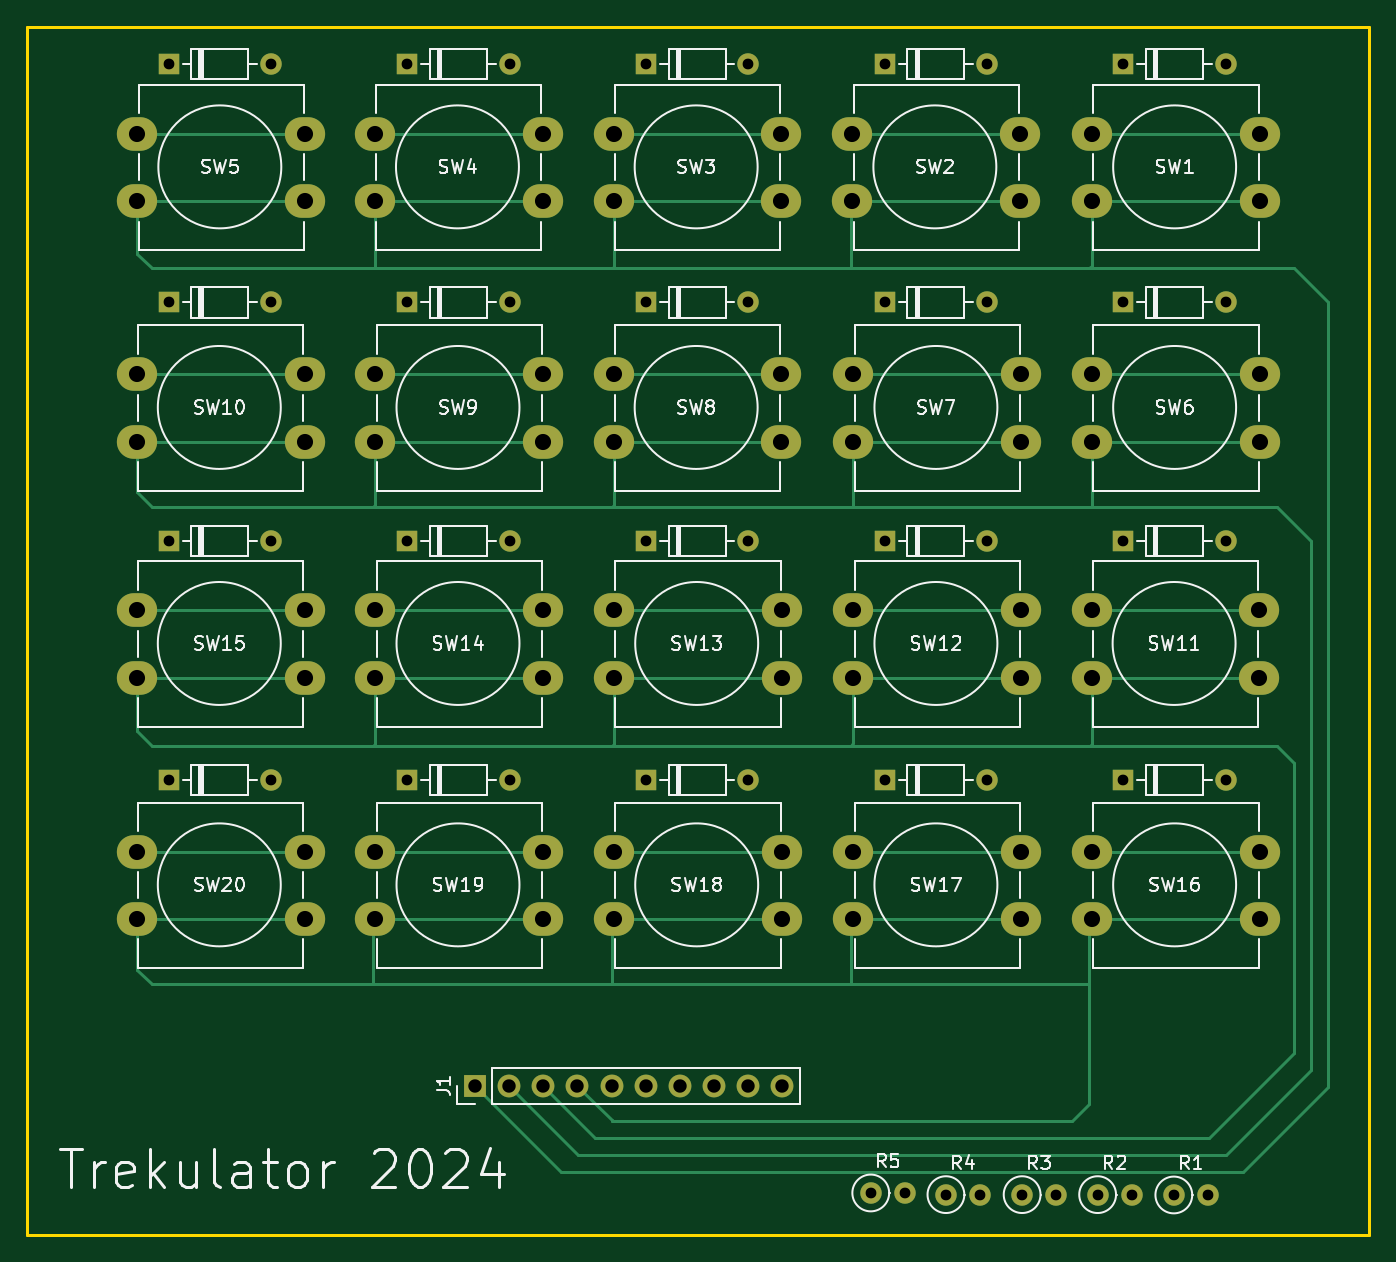
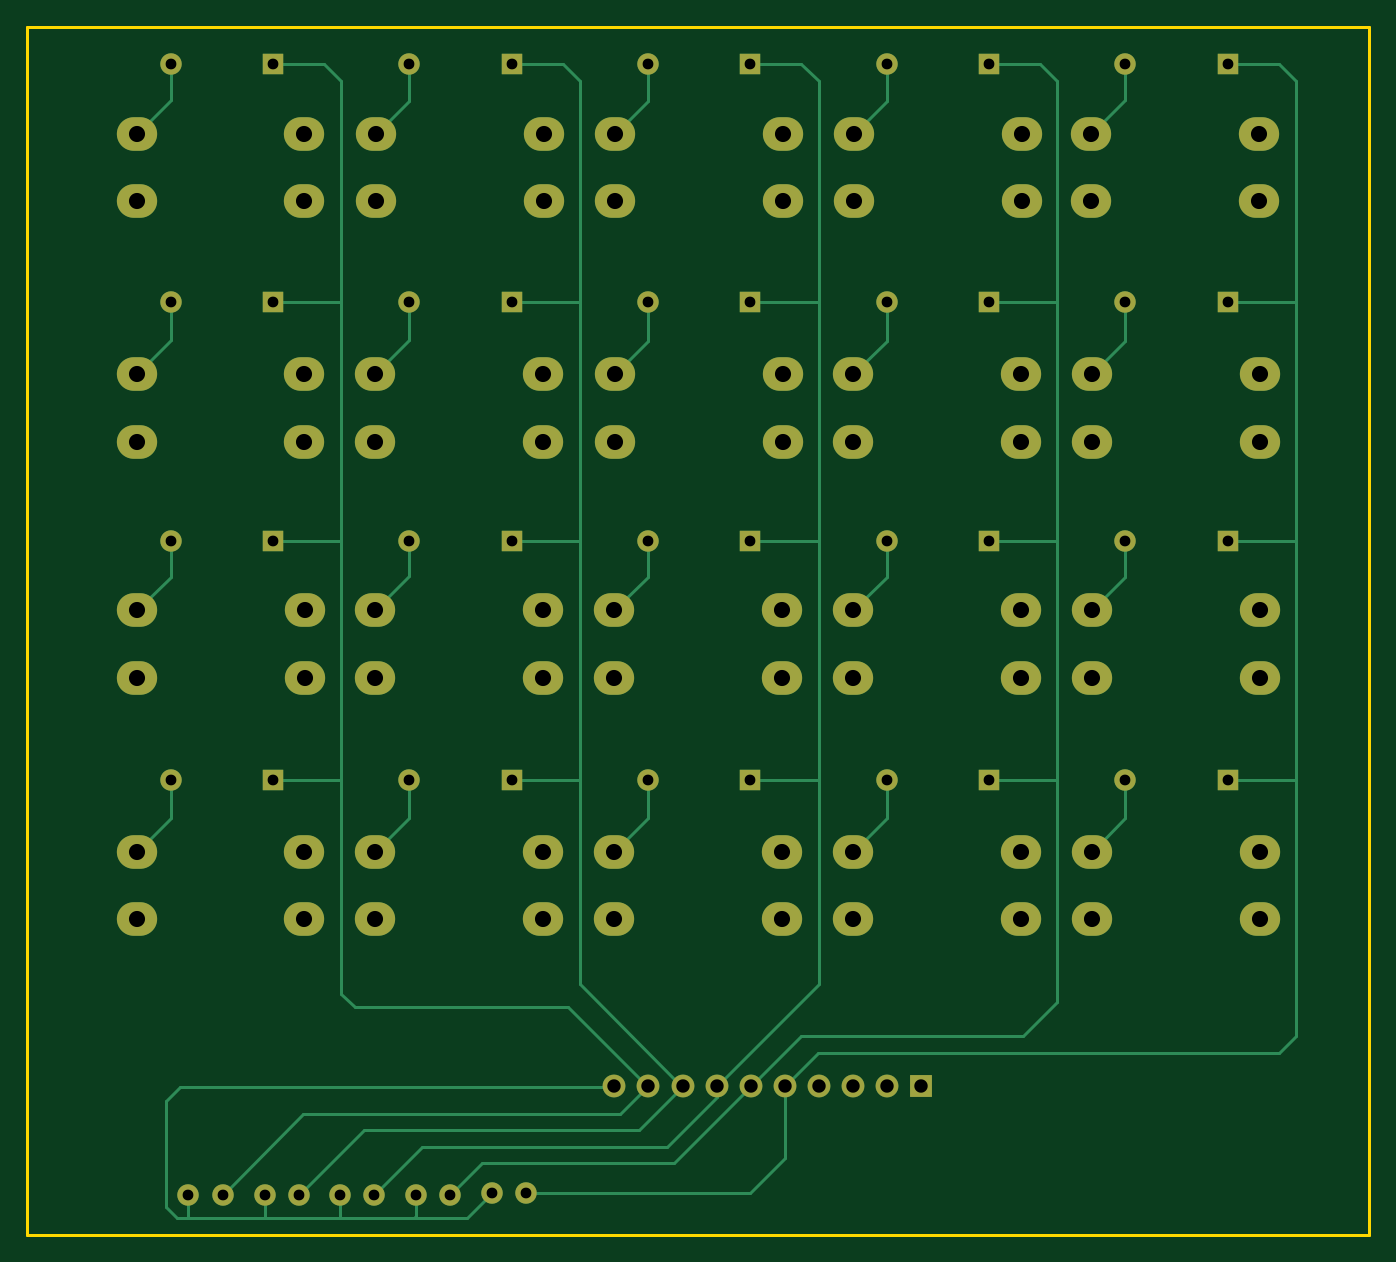
Circuit board: 11 layer files. Board 100.0 x 90.0 mm.
- bottom_copper: Keypad-B_Cu.gbl (12045 bytes)
- bottom_mask: Keypad-B_Mask.gbs (4708 bytes)
- paste: Keypad-B_Paste.gbp (500 bytes)
- bottom_silk: Keypad-B_Silkscreen.gbo (4720 bytes)
- outline: Keypad-Edge_Cuts.gm1 (751 bytes)
- top_copper: Keypad-F_Cu.gtl (11104 bytes)
- top_mask: Keypad-F_Mask.gts (4708 bytes)
- paste: Keypad-F_Paste.gtp (500 bytes)
- top_silk: Keypad-F_Silkscreen.gto (79015 bytes)
- drill: Keypad-NPTH.drl (285 bytes)
- drill: Keypad-PTH.drl (2856 bytes)

=== bottom_copper: Keypad-B_Cu.gbl (12045 bytes, source omitted) ===
=== bottom_mask: Keypad-B_Mask.gbs ===
G04 #@! TF.GenerationSoftware,KiCad,Pcbnew,7.0.6*
G04 #@! TF.CreationDate,2024-12-08T10:07:36-05:00*
G04 #@! TF.ProjectId,Keypad,4b657970-6164-42e6-9b69-6361645f7063,rev?*
G04 #@! TF.SameCoordinates,Original*
G04 #@! TF.FileFunction,Soldermask,Bot*
G04 #@! TF.FilePolarity,Negative*
%FSLAX46Y46*%
G04 Gerber Fmt 4.6, Leading zero omitted, Abs format (unit mm)*
G04 Created by KiCad (PCBNEW 7.0.6) date 2024-12-08 10:07:36*
%MOMM*%
%LPD*%
G01*
G04 APERTURE LIST*
%ADD10C,1.600000*%
%ADD11O,1.600000X1.600000*%
%ADD12O,3.000000X2.500000*%
%ADD13R,1.600000X1.600000*%
%ADD14R,1.700000X1.700000*%
%ADD15O,1.700000X1.700000*%
G04 APERTURE END LIST*
D10*
X204125000Y-111975000D03*
D11*
X206665000Y-111975000D03*
D12*
X204055000Y-55880000D03*
X191555000Y-55880000D03*
X204055000Y-50880000D03*
X191555000Y-50880000D03*
X186195000Y-55880000D03*
X173695000Y-55880000D03*
X186195000Y-50880000D03*
X173695000Y-50880000D03*
D13*
X140555000Y-27740000D03*
D11*
X148175000Y-27740000D03*
D13*
X158335000Y-45520000D03*
D11*
X165955000Y-45520000D03*
D12*
X186235000Y-91440000D03*
X173735000Y-91440000D03*
X186235000Y-86440000D03*
X173735000Y-86440000D03*
D13*
X211675000Y-27740000D03*
D11*
X219295000Y-27740000D03*
D12*
X221835000Y-91440000D03*
X209335000Y-91440000D03*
X221835000Y-86440000D03*
X209335000Y-86440000D03*
X168455000Y-91440000D03*
X155955000Y-91440000D03*
X168455000Y-86440000D03*
X155955000Y-86440000D03*
D13*
X193895000Y-81080000D03*
D11*
X201515000Y-81080000D03*
D12*
X186235000Y-73460000D03*
X173735000Y-73460000D03*
X186235000Y-68460000D03*
X173735000Y-68460000D03*
X221835000Y-55880000D03*
X209335000Y-55880000D03*
X221835000Y-50880000D03*
X209335000Y-50880000D03*
D10*
X215425000Y-112000000D03*
D11*
X217965000Y-112000000D03*
D10*
X198450000Y-111975000D03*
D11*
X200990000Y-111975000D03*
D13*
X176115000Y-81080000D03*
D11*
X183735000Y-81080000D03*
D13*
X211675000Y-81080000D03*
D11*
X219295000Y-81080000D03*
D13*
X193895000Y-27740000D03*
D11*
X201515000Y-27740000D03*
D12*
X186195000Y-37960000D03*
X173695000Y-37960000D03*
X186195000Y-32960000D03*
X173695000Y-32960000D03*
D13*
X211675000Y-45520000D03*
D11*
X219295000Y-45520000D03*
D13*
X140555000Y-45520000D03*
D11*
X148175000Y-45520000D03*
D12*
X150715000Y-37960000D03*
X138215000Y-37960000D03*
X150715000Y-32960000D03*
X138215000Y-32960000D03*
X203975000Y-37960000D03*
X191475000Y-37960000D03*
X203975000Y-32960000D03*
X191475000Y-32960000D03*
X168415000Y-37960000D03*
X155915000Y-37960000D03*
X168415000Y-32960000D03*
X155915000Y-32960000D03*
D10*
X192850000Y-111850000D03*
D11*
X195390000Y-111850000D03*
D12*
X150675000Y-73460000D03*
X138175000Y-73460000D03*
X150675000Y-68460000D03*
X138175000Y-68460000D03*
D13*
X176115000Y-27740000D03*
D11*
X183735000Y-27740000D03*
D13*
X158335000Y-27740000D03*
D11*
X165955000Y-27740000D03*
D12*
X168455000Y-73460000D03*
X155955000Y-73460000D03*
X168455000Y-68460000D03*
X155955000Y-68460000D03*
D13*
X211675000Y-63300000D03*
D11*
X219295000Y-63300000D03*
D13*
X176115000Y-63300000D03*
D11*
X183735000Y-63300000D03*
D14*
X163380000Y-103875000D03*
D15*
X165920000Y-103875000D03*
X168460000Y-103875000D03*
X171000000Y-103875000D03*
X173540000Y-103875000D03*
X176080000Y-103875000D03*
X178620000Y-103875000D03*
X181160000Y-103875000D03*
X183700000Y-103875000D03*
X186240000Y-103875000D03*
D13*
X158335000Y-63300000D03*
D11*
X165955000Y-63300000D03*
D13*
X140555000Y-63300000D03*
D11*
X148175000Y-63300000D03*
D13*
X176115000Y-45520000D03*
D11*
X183735000Y-45520000D03*
D12*
X204055000Y-91440000D03*
X191555000Y-91440000D03*
X204055000Y-86440000D03*
X191555000Y-86440000D03*
X168455000Y-55880000D03*
X155955000Y-55880000D03*
X168455000Y-50880000D03*
X155955000Y-50880000D03*
D13*
X193895000Y-63300000D03*
D11*
X201515000Y-63300000D03*
D13*
X140555000Y-81080000D03*
D11*
X148175000Y-81080000D03*
D10*
X209750000Y-111975000D03*
D11*
X212290000Y-111975000D03*
D12*
X150675000Y-91440000D03*
X138175000Y-91440000D03*
X150675000Y-86440000D03*
X138175000Y-86440000D03*
D13*
X158335000Y-81080000D03*
D11*
X165955000Y-81080000D03*
D13*
X193895000Y-45520000D03*
D11*
X201515000Y-45520000D03*
D12*
X221795000Y-73460000D03*
X209295000Y-73460000D03*
X221795000Y-68460000D03*
X209295000Y-68460000D03*
X221835000Y-37960000D03*
X209335000Y-37960000D03*
X221835000Y-32960000D03*
X209335000Y-32960000D03*
X204055000Y-73460000D03*
X191555000Y-73460000D03*
X204055000Y-68460000D03*
X191555000Y-68460000D03*
X150675000Y-55880000D03*
X138175000Y-55880000D03*
X150675000Y-50880000D03*
X138175000Y-50880000D03*
M02*

=== paste: Keypad-B_Paste.gbp ===
G04 #@! TF.GenerationSoftware,KiCad,Pcbnew,7.0.6*
G04 #@! TF.CreationDate,2024-12-08T10:07:36-05:00*
G04 #@! TF.ProjectId,Keypad,4b657970-6164-42e6-9b69-6361645f7063,rev?*
G04 #@! TF.SameCoordinates,Original*
G04 #@! TF.FileFunction,Paste,Bot*
G04 #@! TF.FilePolarity,Positive*
%FSLAX46Y46*%
G04 Gerber Fmt 4.6, Leading zero omitted, Abs format (unit mm)*
G04 Created by KiCad (PCBNEW 7.0.6) date 2024-12-08 10:07:36*
%MOMM*%
%LPD*%
G01*
G04 APERTURE LIST*
G04 APERTURE END LIST*
M02*

=== bottom_silk: Keypad-B_Silkscreen.gbo ===
G04 #@! TF.GenerationSoftware,KiCad,Pcbnew,7.0.6*
G04 #@! TF.CreationDate,2024-12-08T10:07:36-05:00*
G04 #@! TF.ProjectId,Keypad,4b657970-6164-42e6-9b69-6361645f7063,rev?*
G04 #@! TF.SameCoordinates,Original*
G04 #@! TF.FileFunction,Legend,Bot*
G04 #@! TF.FilePolarity,Positive*
%FSLAX46Y46*%
G04 Gerber Fmt 4.6, Leading zero omitted, Abs format (unit mm)*
G04 Created by KiCad (PCBNEW 7.0.6) date 2024-12-08 10:07:36*
%MOMM*%
%LPD*%
G01*
G04 APERTURE LIST*
%ADD10C,1.600000*%
%ADD11O,1.600000X1.600000*%
%ADD12O,3.000000X2.500000*%
%ADD13R,1.600000X1.600000*%
%ADD14R,1.700000X1.700000*%
%ADD15O,1.700000X1.700000*%
G04 APERTURE END LIST*
%LPC*%
D10*
X204125000Y-111975000D03*
D11*
X206665000Y-111975000D03*
D12*
X204055000Y-55880000D03*
X191555000Y-55880000D03*
X204055000Y-50880000D03*
X191555000Y-50880000D03*
X186195000Y-55880000D03*
X173695000Y-55880000D03*
X186195000Y-50880000D03*
X173695000Y-50880000D03*
D13*
X140555000Y-27740000D03*
D11*
X148175000Y-27740000D03*
D13*
X158335000Y-45520000D03*
D11*
X165955000Y-45520000D03*
D12*
X186235000Y-91440000D03*
X173735000Y-91440000D03*
X186235000Y-86440000D03*
X173735000Y-86440000D03*
D13*
X211675000Y-27740000D03*
D11*
X219295000Y-27740000D03*
D12*
X221835000Y-91440000D03*
X209335000Y-91440000D03*
X221835000Y-86440000D03*
X209335000Y-86440000D03*
X168455000Y-91440000D03*
X155955000Y-91440000D03*
X168455000Y-86440000D03*
X155955000Y-86440000D03*
D13*
X193895000Y-81080000D03*
D11*
X201515000Y-81080000D03*
D12*
X186235000Y-73460000D03*
X173735000Y-73460000D03*
X186235000Y-68460000D03*
X173735000Y-68460000D03*
X221835000Y-55880000D03*
X209335000Y-55880000D03*
X221835000Y-50880000D03*
X209335000Y-50880000D03*
D10*
X215425000Y-112000000D03*
D11*
X217965000Y-112000000D03*
D10*
X198450000Y-111975000D03*
D11*
X200990000Y-111975000D03*
D13*
X176115000Y-81080000D03*
D11*
X183735000Y-81080000D03*
D13*
X211675000Y-81080000D03*
D11*
X219295000Y-81080000D03*
D13*
X193895000Y-27740000D03*
D11*
X201515000Y-27740000D03*
D12*
X186195000Y-37960000D03*
X173695000Y-37960000D03*
X186195000Y-32960000D03*
X173695000Y-32960000D03*
D13*
X211675000Y-45520000D03*
D11*
X219295000Y-45520000D03*
D13*
X140555000Y-45520000D03*
D11*
X148175000Y-45520000D03*
D12*
X150715000Y-37960000D03*
X138215000Y-37960000D03*
X150715000Y-32960000D03*
X138215000Y-32960000D03*
X203975000Y-37960000D03*
X191475000Y-37960000D03*
X203975000Y-32960000D03*
X191475000Y-32960000D03*
X168415000Y-37960000D03*
X155915000Y-37960000D03*
X168415000Y-32960000D03*
X155915000Y-32960000D03*
D10*
X192850000Y-111850000D03*
D11*
X195390000Y-111850000D03*
D12*
X150675000Y-73460000D03*
X138175000Y-73460000D03*
X150675000Y-68460000D03*
X138175000Y-68460000D03*
D13*
X176115000Y-27740000D03*
D11*
X183735000Y-27740000D03*
D13*
X158335000Y-27740000D03*
D11*
X165955000Y-27740000D03*
D12*
X168455000Y-73460000D03*
X155955000Y-73460000D03*
X168455000Y-68460000D03*
X155955000Y-68460000D03*
D13*
X211675000Y-63300000D03*
D11*
X219295000Y-63300000D03*
D13*
X176115000Y-63300000D03*
D11*
X183735000Y-63300000D03*
D14*
X163380000Y-103875000D03*
D15*
X165920000Y-103875000D03*
X168460000Y-103875000D03*
X171000000Y-103875000D03*
X173540000Y-103875000D03*
X176080000Y-103875000D03*
X178620000Y-103875000D03*
X181160000Y-103875000D03*
X183700000Y-103875000D03*
X186240000Y-103875000D03*
D13*
X158335000Y-63300000D03*
D11*
X165955000Y-63300000D03*
D13*
X140555000Y-63300000D03*
D11*
X148175000Y-63300000D03*
D13*
X176115000Y-45520000D03*
D11*
X183735000Y-45520000D03*
D12*
X204055000Y-91440000D03*
X191555000Y-91440000D03*
X204055000Y-86440000D03*
X191555000Y-86440000D03*
X168455000Y-55880000D03*
X155955000Y-55880000D03*
X168455000Y-50880000D03*
X155955000Y-50880000D03*
D13*
X193895000Y-63300000D03*
D11*
X201515000Y-63300000D03*
D13*
X140555000Y-81080000D03*
D11*
X148175000Y-81080000D03*
D10*
X209750000Y-111975000D03*
D11*
X212290000Y-111975000D03*
D12*
X150675000Y-91440000D03*
X138175000Y-91440000D03*
X150675000Y-86440000D03*
X138175000Y-86440000D03*
D13*
X158335000Y-81080000D03*
D11*
X165955000Y-81080000D03*
D13*
X193895000Y-45520000D03*
D11*
X201515000Y-45520000D03*
D12*
X221795000Y-73460000D03*
X209295000Y-73460000D03*
X221795000Y-68460000D03*
X209295000Y-68460000D03*
X221835000Y-37960000D03*
X209335000Y-37960000D03*
X221835000Y-32960000D03*
X209335000Y-32960000D03*
X204055000Y-73460000D03*
X191555000Y-73460000D03*
X204055000Y-68460000D03*
X191555000Y-68460000D03*
X150675000Y-55880000D03*
X138175000Y-55880000D03*
X150675000Y-50880000D03*
X138175000Y-50880000D03*
%LPD*%
M02*

=== outline: Keypad-Edge_Cuts.gm1 ===
G04 #@! TF.GenerationSoftware,KiCad,Pcbnew,7.0.6*
G04 #@! TF.CreationDate,2024-12-08T10:07:36-05:00*
G04 #@! TF.ProjectId,Keypad,4b657970-6164-42e6-9b69-6361645f7063,rev?*
G04 #@! TF.SameCoordinates,Original*
G04 #@! TF.FileFunction,Profile,NP*
%FSLAX46Y46*%
G04 Gerber Fmt 4.6, Leading zero omitted, Abs format (unit mm)*
G04 Created by KiCad (PCBNEW 7.0.6) date 2024-12-08 10:07:36*
%MOMM*%
%LPD*%
G01*
G04 APERTURE LIST*
G04 #@! TA.AperFunction,Profile*
%ADD10C,0.200000*%
G04 #@! TD*
G04 APERTURE END LIST*
D10*
X130000000Y-25000000D02*
X230000000Y-25000000D01*
X230000000Y-115000000D02*
X130000000Y-115000000D01*
X230000000Y-25000000D02*
X230000000Y-115000000D01*
X130000000Y-115000000D02*
X130000000Y-25000000D01*
M02*

=== top_copper: Keypad-F_Cu.gtl (11104 bytes, source omitted) ===
=== top_mask: Keypad-F_Mask.gts ===
G04 #@! TF.GenerationSoftware,KiCad,Pcbnew,7.0.6*
G04 #@! TF.CreationDate,2024-12-08T10:07:36-05:00*
G04 #@! TF.ProjectId,Keypad,4b657970-6164-42e6-9b69-6361645f7063,rev?*
G04 #@! TF.SameCoordinates,Original*
G04 #@! TF.FileFunction,Soldermask,Top*
G04 #@! TF.FilePolarity,Negative*
%FSLAX46Y46*%
G04 Gerber Fmt 4.6, Leading zero omitted, Abs format (unit mm)*
G04 Created by KiCad (PCBNEW 7.0.6) date 2024-12-08 10:07:36*
%MOMM*%
%LPD*%
G01*
G04 APERTURE LIST*
%ADD10C,1.600000*%
%ADD11O,1.600000X1.600000*%
%ADD12O,3.000000X2.500000*%
%ADD13R,1.600000X1.600000*%
%ADD14R,1.700000X1.700000*%
%ADD15O,1.700000X1.700000*%
G04 APERTURE END LIST*
D10*
X204125000Y-111975000D03*
D11*
X206665000Y-111975000D03*
D12*
X204055000Y-55880000D03*
X191555000Y-55880000D03*
X204055000Y-50880000D03*
X191555000Y-50880000D03*
X186195000Y-55880000D03*
X173695000Y-55880000D03*
X186195000Y-50880000D03*
X173695000Y-50880000D03*
D13*
X140555000Y-27740000D03*
D11*
X148175000Y-27740000D03*
D13*
X158335000Y-45520000D03*
D11*
X165955000Y-45520000D03*
D12*
X186235000Y-91440000D03*
X173735000Y-91440000D03*
X186235000Y-86440000D03*
X173735000Y-86440000D03*
D13*
X211675000Y-27740000D03*
D11*
X219295000Y-27740000D03*
D12*
X221835000Y-91440000D03*
X209335000Y-91440000D03*
X221835000Y-86440000D03*
X209335000Y-86440000D03*
X168455000Y-91440000D03*
X155955000Y-91440000D03*
X168455000Y-86440000D03*
X155955000Y-86440000D03*
D13*
X193895000Y-81080000D03*
D11*
X201515000Y-81080000D03*
D12*
X186235000Y-73460000D03*
X173735000Y-73460000D03*
X186235000Y-68460000D03*
X173735000Y-68460000D03*
X221835000Y-55880000D03*
X209335000Y-55880000D03*
X221835000Y-50880000D03*
X209335000Y-50880000D03*
D10*
X215425000Y-112000000D03*
D11*
X217965000Y-112000000D03*
D10*
X198450000Y-111975000D03*
D11*
X200990000Y-111975000D03*
D13*
X176115000Y-81080000D03*
D11*
X183735000Y-81080000D03*
D13*
X211675000Y-81080000D03*
D11*
X219295000Y-81080000D03*
D13*
X193895000Y-27740000D03*
D11*
X201515000Y-27740000D03*
D12*
X186195000Y-37960000D03*
X173695000Y-37960000D03*
X186195000Y-32960000D03*
X173695000Y-32960000D03*
D13*
X211675000Y-45520000D03*
D11*
X219295000Y-45520000D03*
D13*
X140555000Y-45520000D03*
D11*
X148175000Y-45520000D03*
D12*
X150715000Y-37960000D03*
X138215000Y-37960000D03*
X150715000Y-32960000D03*
X138215000Y-32960000D03*
X203975000Y-37960000D03*
X191475000Y-37960000D03*
X203975000Y-32960000D03*
X191475000Y-32960000D03*
X168415000Y-37960000D03*
X155915000Y-37960000D03*
X168415000Y-32960000D03*
X155915000Y-32960000D03*
D10*
X192850000Y-111850000D03*
D11*
X195390000Y-111850000D03*
D12*
X150675000Y-73460000D03*
X138175000Y-73460000D03*
X150675000Y-68460000D03*
X138175000Y-68460000D03*
D13*
X176115000Y-27740000D03*
D11*
X183735000Y-27740000D03*
D13*
X158335000Y-27740000D03*
D11*
X165955000Y-27740000D03*
D12*
X168455000Y-73460000D03*
X155955000Y-73460000D03*
X168455000Y-68460000D03*
X155955000Y-68460000D03*
D13*
X211675000Y-63300000D03*
D11*
X219295000Y-63300000D03*
D13*
X176115000Y-63300000D03*
D11*
X183735000Y-63300000D03*
D14*
X163380000Y-103875000D03*
D15*
X165920000Y-103875000D03*
X168460000Y-103875000D03*
X171000000Y-103875000D03*
X173540000Y-103875000D03*
X176080000Y-103875000D03*
X178620000Y-103875000D03*
X181160000Y-103875000D03*
X183700000Y-103875000D03*
X186240000Y-103875000D03*
D13*
X158335000Y-63300000D03*
D11*
X165955000Y-63300000D03*
D13*
X140555000Y-63300000D03*
D11*
X148175000Y-63300000D03*
D13*
X176115000Y-45520000D03*
D11*
X183735000Y-45520000D03*
D12*
X204055000Y-91440000D03*
X191555000Y-91440000D03*
X204055000Y-86440000D03*
X191555000Y-86440000D03*
X168455000Y-55880000D03*
X155955000Y-55880000D03*
X168455000Y-50880000D03*
X155955000Y-50880000D03*
D13*
X193895000Y-63300000D03*
D11*
X201515000Y-63300000D03*
D13*
X140555000Y-81080000D03*
D11*
X148175000Y-81080000D03*
D10*
X209750000Y-111975000D03*
D11*
X212290000Y-111975000D03*
D12*
X150675000Y-91440000D03*
X138175000Y-91440000D03*
X150675000Y-86440000D03*
X138175000Y-86440000D03*
D13*
X158335000Y-81080000D03*
D11*
X165955000Y-81080000D03*
D13*
X193895000Y-45520000D03*
D11*
X201515000Y-45520000D03*
D12*
X221795000Y-73460000D03*
X209295000Y-73460000D03*
X221795000Y-68460000D03*
X209295000Y-68460000D03*
X221835000Y-37960000D03*
X209335000Y-37960000D03*
X221835000Y-32960000D03*
X209335000Y-32960000D03*
X204055000Y-73460000D03*
X191555000Y-73460000D03*
X204055000Y-68460000D03*
X191555000Y-68460000D03*
X150675000Y-55880000D03*
X138175000Y-55880000D03*
X150675000Y-50880000D03*
X138175000Y-50880000D03*
M02*

=== paste: Keypad-F_Paste.gtp ===
G04 #@! TF.GenerationSoftware,KiCad,Pcbnew,7.0.6*
G04 #@! TF.CreationDate,2024-12-08T10:07:36-05:00*
G04 #@! TF.ProjectId,Keypad,4b657970-6164-42e6-9b69-6361645f7063,rev?*
G04 #@! TF.SameCoordinates,Original*
G04 #@! TF.FileFunction,Paste,Top*
G04 #@! TF.FilePolarity,Positive*
%FSLAX46Y46*%
G04 Gerber Fmt 4.6, Leading zero omitted, Abs format (unit mm)*
G04 Created by KiCad (PCBNEW 7.0.6) date 2024-12-08 10:07:36*
%MOMM*%
%LPD*%
G01*
G04 APERTURE LIST*
G04 APERTURE END LIST*
M02*

=== top_silk: Keypad-F_Silkscreen.gto (79015 bytes, source omitted) ===
=== drill: Keypad-NPTH.drl ===
M48
; DRILL file {KiCad 7.0.6} date Sun Dec  8 10:07:45 2024
; FORMAT={-:-/ absolute / metric / decimal}
; #@! TF.CreationDate,2024-12-08T10:07:45-05:00
; #@! TF.GenerationSoftware,Kicad,Pcbnew,7.0.6
; #@! TF.FileFunction,NonPlated,1,2,NPTH
FMAT,2
METRIC
%
G90
G05
T0
M30

=== drill: Keypad-PTH.drl ===
M48
; DRILL file {KiCad 7.0.6} date Sun Dec  8 10:07:45 2024
; FORMAT={-:-/ absolute / metric / decimal}
; #@! TF.CreationDate,2024-12-08T10:07:45-05:00
; #@! TF.GenerationSoftware,Kicad,Pcbnew,7.0.6
; #@! TF.FileFunction,Plated,1,2,PTH
FMAT,2
METRIC
; #@! TA.AperFunction,Plated,PTH,ComponentDrill
T1C0.800
; #@! TA.AperFunction,Plated,PTH,ComponentDrill
T2C1.000
; #@! TA.AperFunction,Plated,PTH,ComponentDrill
T3C1.200
%
G90
G05
T1
X140.555Y-27.74
X140.555Y-45.52
X140.555Y-63.3
X140.555Y-81.08
X148.175Y-27.74
X148.175Y-45.52
X148.175Y-63.3
X148.175Y-81.08
X158.335Y-27.74
X158.335Y-45.52
X158.335Y-63.3
X158.335Y-81.08
X165.955Y-27.74
X165.955Y-45.52
X165.955Y-63.3
X165.955Y-81.08
X176.115Y-27.74
X176.115Y-45.52
X176.115Y-63.3
X176.115Y-81.08
X183.735Y-27.74
X183.735Y-45.52
X183.735Y-63.3
X183.735Y-81.08
X192.85Y-111.85
X193.895Y-27.74
X193.895Y-45.52
X193.895Y-63.3
X193.895Y-81.08
X195.39Y-111.85
X198.45Y-111.975
X200.99Y-111.975
X201.515Y-27.74
X201.515Y-45.52
X201.515Y-63.3
X201.515Y-81.08
X204.125Y-111.975
X206.665Y-111.975
X209.75Y-111.975
X211.675Y-27.74
X211.675Y-45.52
X211.675Y-63.3
X211.675Y-81.08
X212.29Y-111.975
X215.425Y-112.0
X217.965Y-112.0
X219.295Y-27.74
X219.295Y-45.52
X219.295Y-63.3
X219.295Y-81.08
T2
X163.38Y-103.875
X165.92Y-103.875
X168.46Y-103.875
X171.0Y-103.875
X173.54Y-103.875
X176.08Y-103.875
X178.62Y-103.875
X181.16Y-103.875
X183.7Y-103.875
X186.24Y-103.875
T3
X138.175Y-50.88
X138.175Y-55.88
X138.175Y-68.46
X138.175Y-73.46
X138.175Y-86.44
X138.175Y-91.44
X138.215Y-32.96
X138.215Y-37.96
X150.675Y-50.88
X150.675Y-55.88
X150.675Y-68.46
X150.675Y-73.46
X150.675Y-86.44
X150.675Y-91.44
X150.715Y-32.96
X150.715Y-37.96
X155.915Y-32.96
X155.915Y-37.96
X155.955Y-50.88
X155.955Y-55.88
X155.955Y-68.46
X155.955Y-73.46
X155.955Y-86.44
X155.955Y-91.44
X168.415Y-32.96
X168.415Y-37.96
X168.455Y-50.88
X168.455Y-55.88
X168.455Y-68.46
X168.455Y-73.46
X168.455Y-86.44
X168.455Y-91.44
X173.695Y-32.96
X173.695Y-37.96
X173.695Y-50.88
X173.695Y-55.88
X173.735Y-68.46
X173.735Y-73.46
X173.735Y-86.44
X173.735Y-91.44
X186.195Y-32.96
X186.195Y-37.96
X186.195Y-50.88
X186.195Y-55.88
X186.235Y-68.46
X186.235Y-73.46
X186.235Y-86.44
X186.235Y-91.44
X191.475Y-32.96
X191.475Y-37.96
X191.555Y-50.88
X191.555Y-55.88
X191.555Y-68.46
X191.555Y-73.46
X191.555Y-86.44
X191.555Y-91.44
X203.975Y-32.96
X203.975Y-37.96
X204.055Y-50.88
X204.055Y-55.88
X204.055Y-68.46
X204.055Y-73.46
X204.055Y-86.44
X204.055Y-91.44
X209.295Y-68.46
X209.295Y-73.46
X209.335Y-32.96
X209.335Y-37.96
X209.335Y-50.88
X209.335Y-55.88
X209.335Y-86.44
X209.335Y-91.44
X221.795Y-68.46
X221.795Y-73.46
X221.835Y-32.96
X221.835Y-37.96
X221.835Y-50.88
X221.835Y-55.88
X221.835Y-86.44
X221.835Y-91.44
T0
M30

